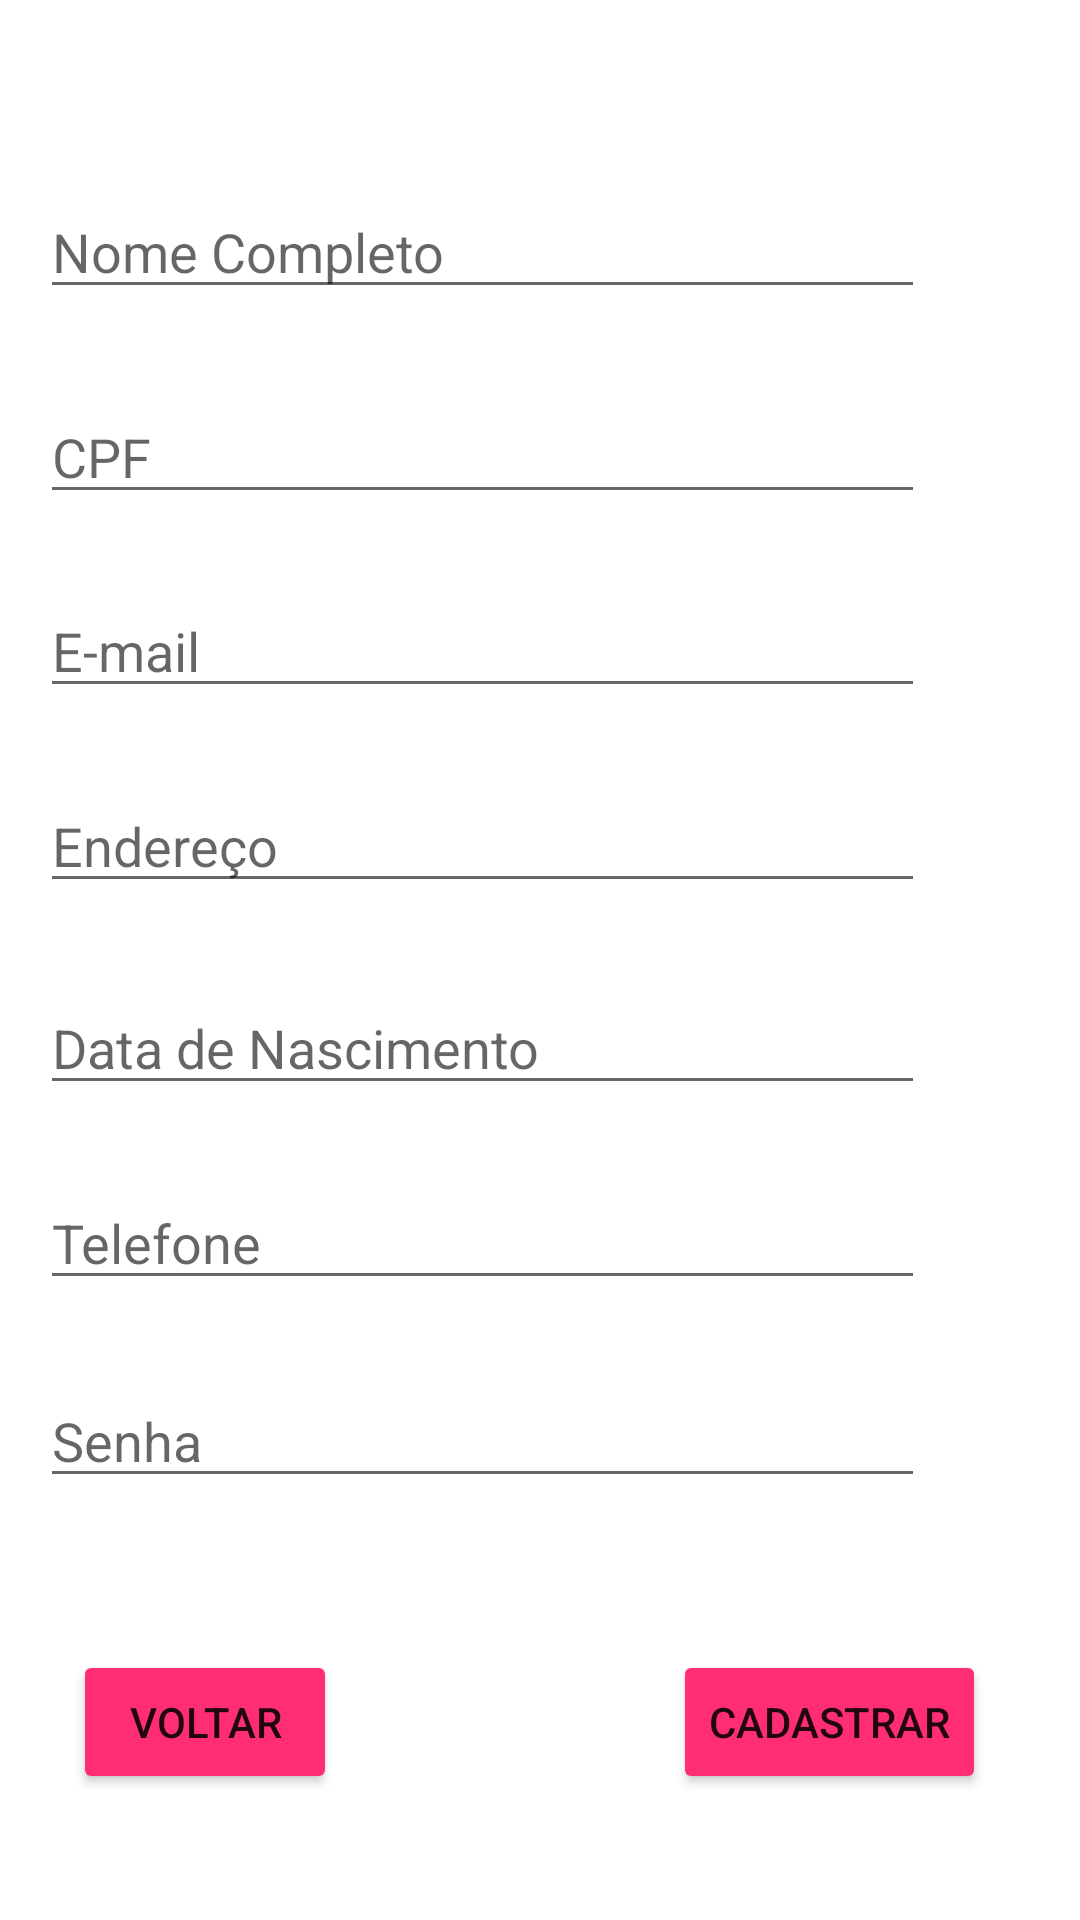

Produce the Android XML layout that renders to this screen, including the resource entries it uses.
<!-- AndroidManifest.xml: application theme Theme.EliphantProject -->
<!-- res/layout/activity_main3.xml -->
<?xml version="1.0" encoding="utf-8"?>
<androidx.constraintlayout.widget.ConstraintLayout xmlns:android="http://schemas.android.com/apk/res/android"
    xmlns:app="http://schemas.android.com/apk/res-auto"
    xmlns:tools="http://schemas.android.com/tools"
    android:layout_width="match_parent"
    android:layout_height="match_parent"
    tools:context=".MainActivity3">

    <EditText
        android:id="@+id/EditTextCadCliSenha"
        android:layout_width="295dp"
        android:layout_height="wrap_content"
        android:ems="10"
        android:hint="Senha"
        android:inputType="textPassword"
        app:layout_constraintBottom_toBottomOf="parent"
        app:layout_constraintEnd_toEndOf="parent"
        app:layout_constraintHorizontal_bias="0.206"
        app:layout_constraintStart_toStartOf="parent"
        app:layout_constraintTop_toTopOf="parent"
        app:layout_constraintVertical_bias="0.765" />

    <EditText
        android:id="@+id/EditTextCadCliCPF"
        android:layout_width="295dp"
        android:layout_height="wrap_content"
        android:ems="10"
        android:hint="CPF"
        android:inputType="textPersonName"
        app:layout_constraintBottom_toBottomOf="parent"
        app:layout_constraintEnd_toEndOf="parent"
        app:layout_constraintHorizontal_bias="0.206"
        app:layout_constraintStart_toStartOf="parent"
        app:layout_constraintTop_toTopOf="parent"
        app:layout_constraintVertical_bias="0.217" />

    <EditText
        android:id="@+id/EditTextCadCliEndereco"
        android:layout_width="295dp"
        android:layout_height="wrap_content"
        android:ems="10"
        android:hint="Endereço"
        android:inputType="textPersonName"
        app:layout_constraintBottom_toBottomOf="parent"
        app:layout_constraintEnd_toEndOf="parent"
        app:layout_constraintHorizontal_bias="0.206"
        app:layout_constraintStart_toStartOf="parent"
        app:layout_constraintTop_toTopOf="parent"
        app:layout_constraintVertical_bias="0.434" />

    <EditText
        android:id="@+id/EditTextCadCliData"
        android:layout_width="295dp"
        android:layout_height="wrap_content"
        android:ems="10"
        android:hint="Data de Nascimento"
        android:inputType="date"
        app:layout_constraintBottom_toBottomOf="parent"
        app:layout_constraintEnd_toEndOf="parent"
        app:layout_constraintHorizontal_bias="0.206"
        app:layout_constraintStart_toStartOf="parent"
        app:layout_constraintTop_toTopOf="parent"
        app:layout_constraintVertical_bias="0.546" />

    <EditText
        android:id="@+id/EditTextSeuNome"
        android:layout_width="295dp"
        android:layout_height="wrap_content"
        android:ems="10"
        android:hint="Nome Completo"
        android:inputType="textPersonName"
        app:layout_constraintBottom_toBottomOf="parent"
        app:layout_constraintEnd_toEndOf="parent"
        app:layout_constraintHorizontal_bias="0.206"
        app:layout_constraintStart_toStartOf="parent"
        app:layout_constraintTop_toTopOf="parent"
        app:layout_constraintVertical_bias="0.103" />

    <EditText
        android:id="@+id/EditTextCadCliEmail"
        android:layout_width="295dp"
        android:layout_height="wrap_content"
        android:ems="10"
        android:hint="E-mail"
        android:inputType="textPersonName"
        app:layout_constraintBottom_toBottomOf="parent"
        app:layout_constraintEnd_toEndOf="parent"
        app:layout_constraintHorizontal_bias="0.206"
        app:layout_constraintStart_toStartOf="parent"
        app:layout_constraintTop_toTopOf="parent"
        app:layout_constraintVertical_bias="0.325" />

    <EditText
        android:id="@+id/EditTextCadCliTel"
        android:layout_width="295dp"
        android:layout_height="wrap_content"
        android:ems="10"
        android:hint="Telefone"
        android:inputType="textPersonName"
        app:layout_constraintBottom_toBottomOf="parent"
        app:layout_constraintEnd_toEndOf="parent"
        app:layout_constraintHorizontal_bias="0.206"
        app:layout_constraintStart_toStartOf="parent"
        app:layout_constraintTop_toTopOf="parent"
        app:layout_constraintVertical_bias="0.655" />

    <Button
        android:id="@+id/BtnIserir"
        android:layout_width="wrap_content"
        android:layout_height="wrap_content"
        android:backgroundTint="#FF2E72"
        android:text="Cadastrar"
        app:layout_constraintBottom_toBottomOf="parent"
        app:layout_constraintEnd_toEndOf="parent"
        app:layout_constraintHorizontal_bias="0.877"
        app:layout_constraintStart_toStartOf="parent"
        app:layout_constraintTop_toTopOf="parent"
        app:layout_constraintVertical_bias="0.929" />

    <Button
        android:id="@+id/BtnCadCliVoltar"
        android:layout_width="wrap_content"
        android:layout_height="wrap_content"
        android:backgroundTint="#FF2E72"
        android:text="Voltar"
        app:layout_constraintBottom_toBottomOf="parent"
        app:layout_constraintEnd_toEndOf="parent"
        app:layout_constraintHorizontal_bias="0.09"
        app:layout_constraintStart_toStartOf="parent"
        app:layout_constraintTop_toTopOf="parent"
        app:layout_constraintVertical_bias="0.929" />

</androidx.constraintlayout.widget.ConstraintLayout>
<!-- resources referenced by this layout -->
<resources>
  <style name="Theme.EliphantProject" parent="Theme.MaterialComponents.DayNight.DarkActionBar">
          
          <item name="colorPrimary">@color/purple_500</item>
          <item name="colorPrimaryVariant">@color/purple_700</item>
          <item name="colorOnPrimary">@color/white</item>
          
          <item name="colorSecondary">@color/teal_200</item>
          <item name="colorSecondaryVariant">@color/teal_700</item>
          <item name="colorOnSecondary">@color/black</item>
          
          <item name="android:statusBarColor" tools:targetApi="l">?attr/colorPrimaryVariant</item>
          
      </style>
  <color name="purple_500">#FF2E72</color>
  <color name="purple_700">#BF0C46</color>
  <color name="white">#FFFFFFFF</color>
  <color name="teal_200">#FF03DAC5</color>
  <color name="teal_700">#FF018786</color>
  <color name="black">#FF000000</color>
</resources>
